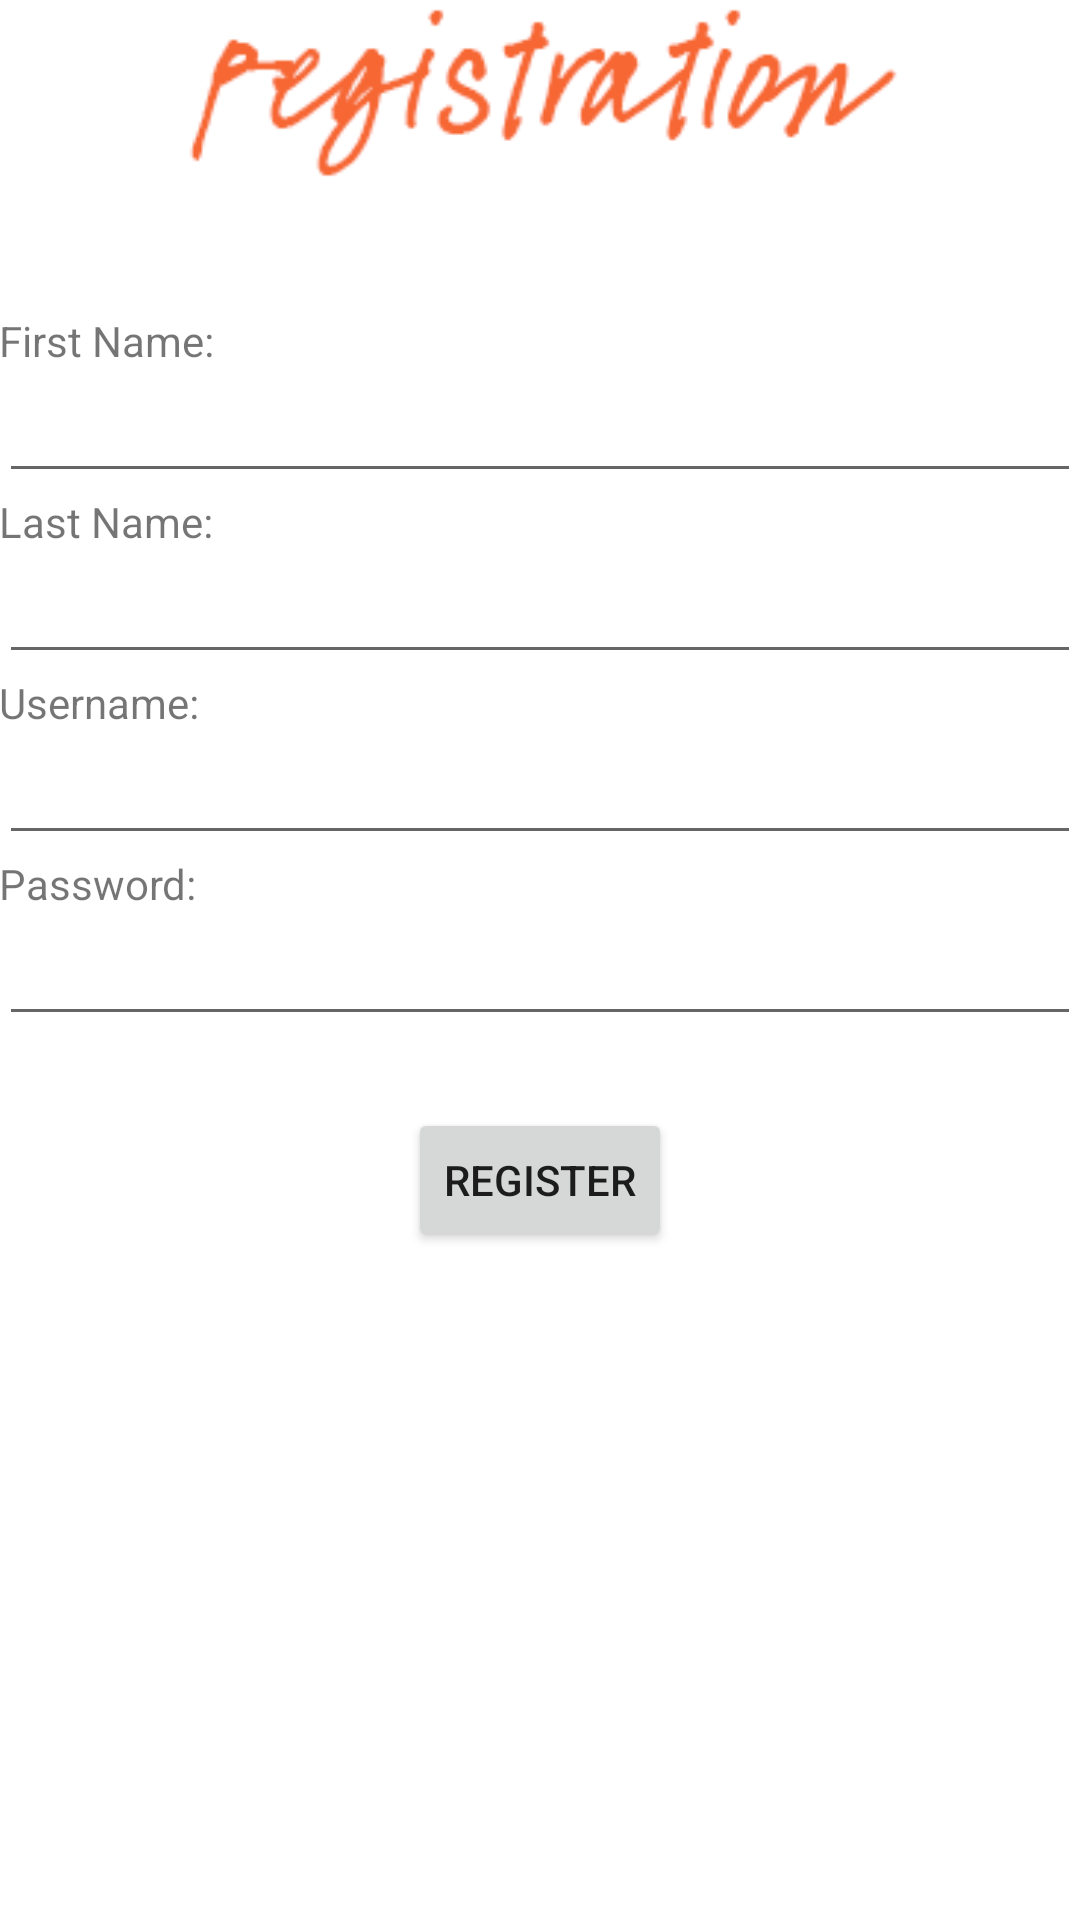

Reconstruct the res/layout file that produces this screen, plus the resources it refers to.
<!-- AndroidManifest.xml: application theme theTheme -->
<!-- res/layout/activity_registration.xml -->
<?xml version="1.0" encoding="utf-8"?>

<RelativeLayout xmlns:android="http://schemas.android.com/apk/res/android"
    xmlns:app="http://schemas.android.com/apk/res-auto"
    xmlns:tools="http://schemas.android.com/tools"
    android:id="@+id/activity_registration"
    android:layout_width="match_parent"
    android:layout_height="match_parent"
    android:paddingBottom="@dimen/activity_vertical_margin"
    android:paddingLeft="@dimen/activity_horizontal_margin"
    android:paddingRight="@dimen/activity_horizontal_margin"
    android:paddingTop="@dimen/activity_vertical_margin"
    tools:context="com.runtigersrun.runtigers.activity.Registration">

    <EditText
        android:layout_width="match_parent"
        android:layout_height="wrap_content"
        android:inputType="textPersonName"
        android:ems="10"
        android:id="@+id/regEditFName"
        android:layout_below="@+id/regTFName"
        android:layout_alignParentLeft="true"
        android:layout_alignParentStart="true" />

    <TextView
        android:text="Last Name:"
        android:layout_width="wrap_content"
        android:layout_height="wrap_content"
        android:id="@+id/regTLName"
        android:layout_below="@+id/regEditFName"
        android:layout_alignParentLeft="true"
        android:layout_alignParentStart="true" />

    <EditText
        android:layout_width="match_parent"
        android:layout_height="wrap_content"
        android:inputType="textPersonName"
        android:ems="10"
        android:layout_below="@+id/regTLName"
        android:layout_alignParentLeft="true"
        android:layout_alignParentStart="true"
        android:id="@+id/regEditLName" />

    <TextView
        android:text="Username:"
        android:layout_width="wrap_content"
        android:layout_height="wrap_content"
        android:layout_below="@+id/regEditLName"
        android:layout_alignParentLeft="true"
        android:layout_alignParentStart="true"
        android:id="@+id/regTUser" />

    <EditText
        android:layout_width="match_parent"
        android:layout_height="wrap_content"
        android:inputType="textPersonName"
        android:ems="10"
        android:layout_below="@+id/regTUser"
        android:layout_alignParentLeft="true"
        android:layout_alignParentStart="true"
        android:id="@+id/regEditUser" />

    <TextView
        android:text="Password:"
        android:layout_width="wrap_content"
        android:layout_height="wrap_content"
        android:layout_below="@+id/regEditUser"
        android:layout_alignParentLeft="true"
        android:layout_alignParentStart="true"
        android:id="@+id/regTPass" />

    <EditText
        android:layout_width="match_parent"
        android:layout_height="wrap_content"
        android:inputType="textPersonName"
        android:ems="10"
        android:layout_below="@+id/regTPass"
        android:layout_alignParentLeft="true"
        android:layout_alignParentStart="true"
        android:id="@+id/regEditPass" />

    <Button
        android:text="Register"
        android:layout_width="wrap_content"
        android:layout_height="wrap_content"
        android:id="@+id/regButton"
        android:layout_below="@+id/regEditPass"
        android:layout_centerHorizontal="true"
        android:layout_marginTop="24dp"
        android:onClick="clickRegister" />

    <ImageView
        android:layout_width="wrap_content"
        android:layout_height="wrap_content"
        app:srcCompat="@drawable/registration"
        android:layout_alignParentTop="true"
        android:id="@+id/imageView4"
        android:layout_alignParentRight="true"
        android:layout_alignParentEnd="true" />

    <TextView
        android:text="First Name:"
        android:layout_width="wrap_content"
        android:layout_height="wrap_content"
        android:id="@+id/regTFName"
        android:layout_marginTop="44dp"
        android:layout_below="@+id/imageView4"
        android:layout_alignParentLeft="true"
        android:layout_alignParentStart="true" />
</RelativeLayout>
<!-- resources referenced by this layout -->
<resources>
  <!-- drawable registration: png bitmap (drawable, 5647 bytes) -->
  <style name="theTheme" parent="@style/Theme.AppCompat.Light.NoActionBar">
          <item name="android:windowBackground">@color/backgroundColor</item>
      </style>
  <color name="backgroundColor">#FFFFFF</color>
</resources>
